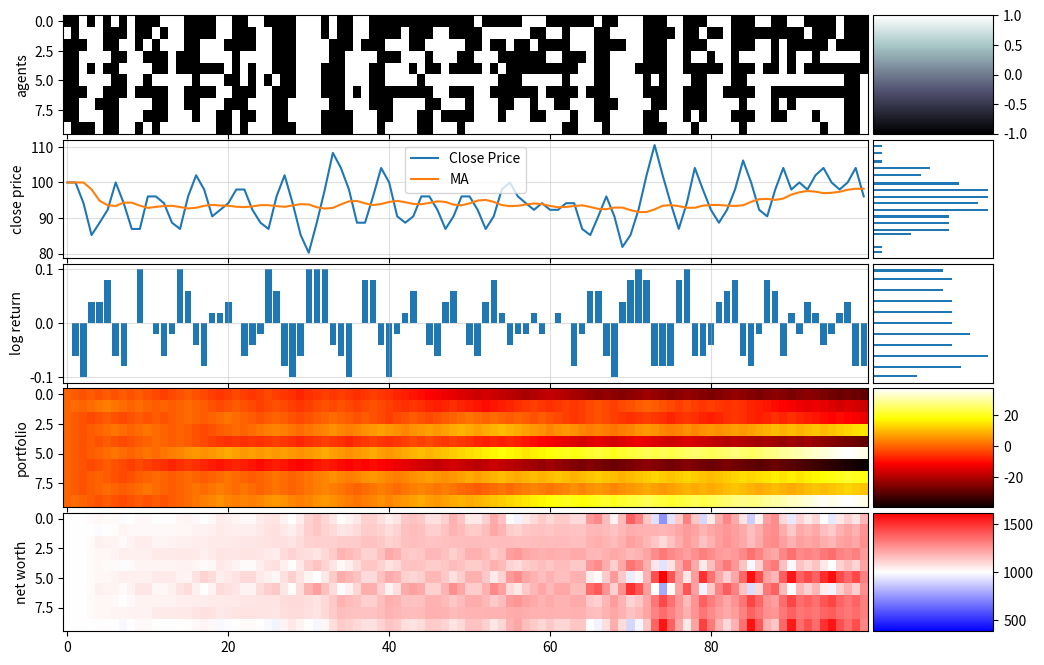

The matplotlib source for this figure:
#%%

import numpy as np
import matplotlib.pyplot as plt
import pandas as pd
import math
import random
from mpl_toolkits.axes_grid1 import make_axes_locatable

np.random.seed(1)
random.seed(1)

#%%


def cluster_info(arr):
    """ number of clusters (nonzero fields separated by 0s) in array
        and size of cluster
    """
    data = []
    k2coord = {}
    k = 0
    if arr[0] != 0: # left boundary
        data.append(0) # we will increment later in loop  
        k2coord[k] = []
    else:
        k=-1

    # print("arr", arr)
    # print("data", data)
    
    for i in range(0,len(arr)-1):
        if arr[i] == 0 and arr[i+1] != 0:
            data.append(0)
            k += 1
            k2coord[k] = []
        if arr[i] != 0:
            data[-1] += 1
            k2coord[k].append(i)
    if arr[-1] != 0:
        if data:  # if array is not empty
            data[-1] += 1  # right boundary
            k2coord[k].append(len(arr)-1)
        else:
            data.append(1)  
            k2coord[k] = [len(arr)-1]
            
    Ncl = len(data)  # number of clusters
    Nk = data  # Nk[k] = size of cluster k
    coord2k = {e:k for k,v in k2coord.items() for e in v}
    return Ncl, Nk, k2coord, coord2k


#%%

# pd = 0.25
# pe = 0.02
# ph = 0.18 # vary
pd = 0.1
pe = 0.0001
ph = 0.1 # vary

pa = 1

N0 = 100
N1 = 10

# A = 2
# a = 0.1
# h = 0.1
A = 1
a = 1
h = 1

G = np.zeros(shape=(N0,N1))
G[0] = np.random.choice(a=[-1,0,1], p=[pa/2, 1-pa, pa/2], size=N1, replace=True)

initial_account_balance = 1000
initial_stock_price = 100
P = np.zeros_like(G) # portfolio: number of stocks
N = np.zeros_like(G) # Net worth
B = np.zeros_like(G) # account Balance
B[0] = initial_account_balance  # everyone start with 1000 money
N[0] = B[0]  # noone has stock initially

X = np.zeros(N0)
S = np.zeros(N0)
S[0] = initial_stock_price
S_ma = np.zeros(N0)
S_ma[0] = initial_stock_price
# X[0] = 1

DRIFT = 0
MA_T = 20

for t in range(N0-1):
    Ncl, Nk, k2coord, coord2k = cluster_info(G[t])

    Xt = 0
    for k, size in enumerate(Nk):
        tmp = 0
        for i in k2coord[k]:
            tmp += G[t,i]
        Xt += size * tmp
    X[t+1] = Xt/(10*N0)
    S[t+1] = S[t]*math.exp(X[t]) + DRIFT
    S_ma[t+1] = np.mean(S[max(0, (t+1 - MA_T)):t+1])

    xi = np.random.uniform(-1, 1, size=Ncl)  # unique xi for each cluster k

    for i in range(N1):
        P[t+1,i] = P[t,i] + G[t,i]
        # their next balance is their current balance minus
        # their purchase (or sell) of stock at current price
        B[t+1,i] = B[t,i] - (G[t,i] * S[t])
        N[t+1,i] = B[t,i] + (P[t,i]*S[t])

        # traders update their stance
        if G[t,i] != 0:
            k = coord2k[i]
            total = 0
            zeta = random.uniform(-1,1)  # sampled for each unique (k,i)
            for j in k2coord[k]:  # for each coordinate in cluster k
                eta = random.uniform(-1,1)  # different for each cell
                sigma = G[t,j]
                cluster_influence = A*xi[k]
                member_influence = a*eta
                total += ((cluster_influence + member_influence) * sigma)
            # self_influence = h*zeta

            # perf = percentage increase or decrease (pos or neg val)
            performance = (N[t,i] - initial_account_balance) / initial_account_balance
            # strat in [-1,1], high --> prefers buying, low --> prefers selling
            strategy = np.mean(P[:t+1,i])
            # print(f"Perf {performance}, Strategy {strategy}")
            # perf high --> continue with strat
            # perf low --> change strat
            # perf <0 --> switch sign of strat
            bias = performance * strategy
            normalised_bias = 2 / (1 + np.exp(-2 * bias)) - 1
            self_influence = normalised_bias * h
            
            ## fair valuation 
            ma_diff = (S_ma[t+1] - S[t+1]) / np.std(S[:t+1])
            ma_diff_norm = 2 / (1 + np.exp(-2 * ma_diff)) - 1
            ##print(f"MA diff norm {ma_diff_norm}")

            I = (1 / len(k2coord[k])) * total + self_influence + ma_diff_norm
            ##print(f"Sum {(1 / len(k2coord[k])) * total}, self influence {self_influence}")
            p = 1 / (1 + math.exp(-2 * I))

            if random.random() < p:
                G[t+1,i] = 1
            else:
                G[t+1,i] = -1

        # trader influences non-active neighbour to join
        if G[t,i] != 0:
            stance = G[t,i]
            if random.random() < ph:
                if G[t,(i-1)%N1] == 0 and G[t,(i+1)%N1] == 0:
                    ni = np.random.choice([-1,1])
                    G[t+1,(i+ni)%N1] = stance#random.choice([-1,1])
                elif G[t,(i-1)%N1] == 0:
                    G[t+1,(i-1)%N1] = stance#random.choice([-1,1])
                elif G[t,(i+1)%N1] == 0:
                    G[t+1,(i+1)%N1] = stance#random.choice([-1,1])
                else:
                    continue

        # active trader diffuses if it has inactive neighbour
        # only happens at edge of cluster
        if G[t,i] != 0:
            if random.random() < pd:
                if (G[t,(i-1)%N1] == 0) or (G[t,(i+1)%N1] == 0):
                    G[t+1,i] = 0
                else:
                    continue

        # nontrader enters market
        if G[t,i] == 0:
            if random.random() < pe:
                G[t+1,i] = np.random.choice([-1,1])

final_trade = P[-1] * S[-1]
B[-1] += final_trade
N[-1] = B[-1]

fig, (ax1,ax2,ax3,ax4,ax5) = plt.subplots(
    ncols=1, nrows=5, figsize=(12,8), sharex=True, gridspec_kw = {'wspace':0, 'hspace':0.05}
)
im1 = ax1.imshow(G.T, cmap="bone", interpolation="None", aspect="auto")
im4 = ax4.imshow(P.T, cmap="hot", interpolation="None", aspect="auto")
amnwc = np.max(np.abs(N-initial_account_balance))  # absolute max net worth change
vmin, vmax = initial_account_balance-amnwc, initial_account_balance+amnwc
im5 = ax5.imshow(N.T, cmap="bwr", interpolation="None", aspect="auto", vmin=vmin, vmax=vmax)

size = "15%"

cax1 = make_axes_locatable(ax1).append_axes('right', size=size, pad=0.05)
fig.colorbar(im1, cax=cax1, orientation='vertical')
cax4 = make_axes_locatable(ax4).append_axes('right', size=size, pad=0.05)
fig.colorbar(im4, cax=cax4, orientation='vertical')
cax5 = make_axes_locatable(ax5).append_axes('right', size=size, pad=0.05)
fig.colorbar(im5, cax=cax5, orientation='vertical')

cax2 = make_axes_locatable(ax2).append_axes('right', size=size, pad=0.05)
cax2.hist(S, orientation="horizontal", bins=np.linspace(np.min(S), np.max(S), len(S)//2))
cax2.get_xaxis().set_visible(False)
cax2.get_yaxis().set_visible(False)

cax3 = make_axes_locatable(ax3).append_axes('right', size=size, pad=0.05)
cax3.hist(X, orientation="horizontal", bins=np.linspace(np.min(X), np.max(X), len(X)//2))
cax3.get_xaxis().set_visible(False)
cax3.get_yaxis().set_visible(False)

# for ax in (ax2,ax3):
#     cax = make_axes_locatable(ax).append_axes('right', size=size, pad=0.05)
#     # cax.axis('off')

ax2.plot(S, label="Close Price")
ax2.plot(S_ma, label="MA")
ax2.grid(alpha=0.4)
ax2.legend()

ax3.bar(np.arange(len(X)), X)
ax3.grid(alpha=0.4)

ax4.set_xlabel("time")
# ax2.set_ylabel("standardised log returns")
ax2.set_ylabel("close price")
ax1.set_ylabel("agents")
ax3.set_ylabel("log return")
ax4.set_ylabel("portfolio")
ax5.set_ylabel("net worth")

# fig.colorbar(im, cax=ax4)

plt.tight_layout()
plt.show()

# %%

# %%
